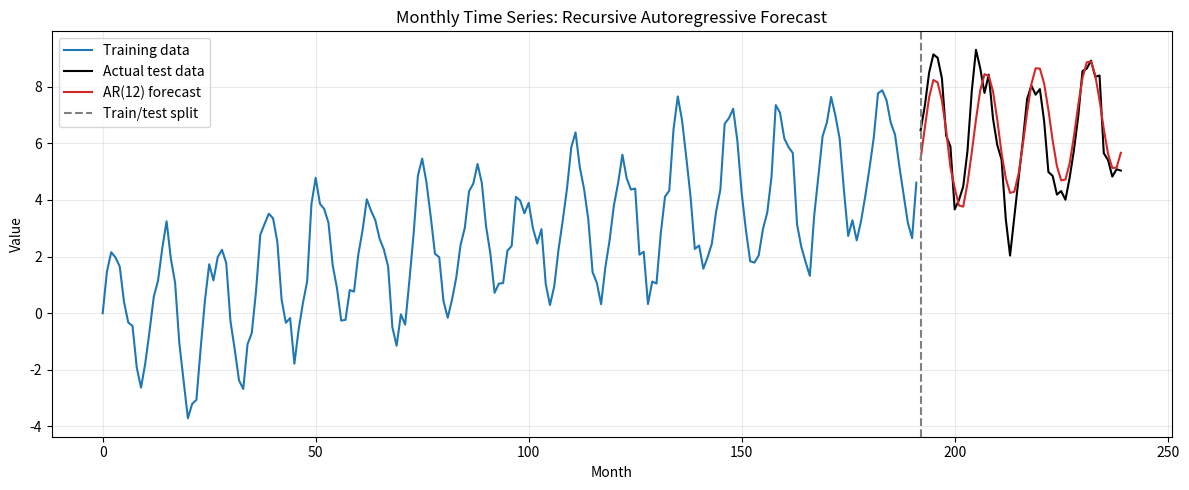

The script that saved this image:
"""A small autoregressive time-series forecasting example for learning."""

import matplotlib.pyplot as plt
import numpy as np


def make_monthly_series(length: int = 240, seed: int = 7) -> np.ndarray:
    """Create a monthly series with trend, seasonality, and autocorrelated noise."""
    rng = np.random.default_rng(seed)
    time = np.arange(length)

    # Combine three common time-series components:
    # - trend: the average level rises slowly over time
    # - seasonality: the pattern repeats every 12 months
    # - noise: unpredictable variation around the pattern
    trend = 0.03 * time
    yearly_seasonality = 2.5 * np.sin(2 * np.pi * time / 12)

    # Innovations are new random shocks. The recurrence below carries some of
    # each month's noise into the next month, creating autocorrelation.
    innovations = rng.normal(0, 0.65, length)
    noise = np.zeros(length)
    for index in range(1, length):
        noise[index] = 0.55 * noise[index - 1] + innovations[index]

    # A fixed seed makes the synthetic data reproducible between runs.
    return trend + yearly_seasonality + noise


def make_lagged_data(
    series: np.ndarray, n_lags: int
) -> tuple[np.ndarray, np.ndarray]:
    """Make supervised-learning examples from a one-dimensional time series.

    For example, with n_lags=3, the input for time t is
    [series[t-1], series[t-2], series[t-3]], and its target is series[t].
    """
    if n_lags < 1:
        raise ValueError("n_lags must be at least 1")
    if series.ndim != 1:
        raise ValueError("series must be one-dimensional")
    if len(series) <= n_lags:
        raise ValueError("series must contain more values than n_lags")

    # Each row uses only observations that occurred before its target. The
    # nearest previous observation is first, followed by older observations.
    features = np.array(
        [
            [series[index - lag] for lag in range(1, n_lags + 1)]
            for index in range(n_lags, len(series))
        ]
    )
    targets = series[n_lags:]
    return features, targets


def fit_autoregression(features: np.ndarray, targets: np.ndarray) -> np.ndarray:
    """Fit a linear autoregression by least squares, including an intercept.

    The model learns target ~= intercept + weight_1 * lag_1 + ... .
    Least squares chooses weights that minimize the sum of squared training
    prediction errors without requiring an iterative training loop.
    """
    # A column of ones lets least squares learn the model's intercept (bias).
    design_matrix = np.column_stack((np.ones(len(features)), features))
    coefficients, _, _, _ = np.linalg.lstsq(design_matrix, targets, rcond=None)
    return coefficients


def forecast_autoregression(
    history: np.ndarray, coefficients: np.ndarray, steps: int
) -> np.ndarray:
    """Forecast multiple steps ahead by feeding each prediction back as a lag.

    At the first step, all lags come from observed history. At later steps,
    older predictions become inputs because future actual values are unknown.
    """
    n_lags = len(coefficients) - 1
    if n_lags < 1:
        raise ValueError("coefficients must include an intercept and at least one lag")
    if len(history) < n_lags:
        raise ValueError("history must contain at least n_lags values")
    if steps < 0:
        raise ValueError("steps cannot be negative")

    extended_history = list(history)
    predictions = []
    for _ in range(steps):
        # Keep the lag order consistent with make_lagged_data: most recent first.
        recent_values = np.array(
            [extended_history[-lag] for lag in range(1, n_lags + 1)]
        )
        # coefficients[0] is the intercept; the remaining coefficients match
        # the lag values in recent_values.
        next_value = coefficients[0] + np.dot(coefficients[1:], recent_values)
        predictions.append(next_value)
        # Appending the estimate allows it to be used as an input in the next
        # forecast step, rather than leaking the test-set actual value.
        extended_history.append(float(next_value))

    return np.array(predictions)


def main() -> None:
    # Keep the final 20% for testing, in chronological order. Shuffling would
    # let the model learn from future observations.
    series = make_monthly_series()
    split_index = int(len(series) * 0.8)
    train_series = series[:split_index]
    test_series = series[split_index:]

    n_lags = 12  # Use the previous year of monthly values as model inputs.
    # Fit only on the training period. The first n_lags observations provide
    # context, so they are not targets in the lagged training examples.
    features, targets = make_lagged_data(train_series, n_lags)
    coefficients = fit_autoregression(features, targets)
    # Forecast the whole test window recursively from the end of training.
    predictions = forecast_autoregression(
        train_series, coefficients, len(test_series)
    )

    # Compare the model with a simple baseline that repeats the final training
    # observation for every future month.
    baseline = np.full(len(test_series), train_series[-1])
    # RMSE (root mean squared error) measures typical error in the series'
    # original units; smaller values are better.
    model_rmse = np.sqrt(np.mean((test_series - predictions) ** 2))
    baseline_rmse = np.sqrt(np.mean((test_series - baseline) ** 2))

    print(f"Training observations: {len(train_series)}")
    print(f"Test observations:     {len(test_series)}")
    print(f"Autoregression RMSE:   {model_rmse:.3f}")
    print(f"Persistence RMSE:      {baseline_rmse:.3f}")

    # Plot the test forecast at its original time positions, after the split.
    time = np.arange(len(series))
    test_time = time[split_index:]
    plt.figure(figsize=(12, 5))
    plt.plot(time[:split_index], train_series, label="Training data")
    plt.plot(test_time, test_series, label="Actual test data", color="black")
    plt.plot(test_time, predictions, label="AR(12) forecast", color="tab:red")
    plt.axvline(split_index, color="gray", linestyle="--", label="Train/test split")
    plt.title("Monthly Time Series: Recursive Autoregressive Forecast")
    plt.xlabel("Month")
    plt.ylabel("Value")
    plt.legend()
    plt.grid(alpha=0.25)
    plt.tight_layout()
    plt.show()


if __name__ == "__main__":
    main()
